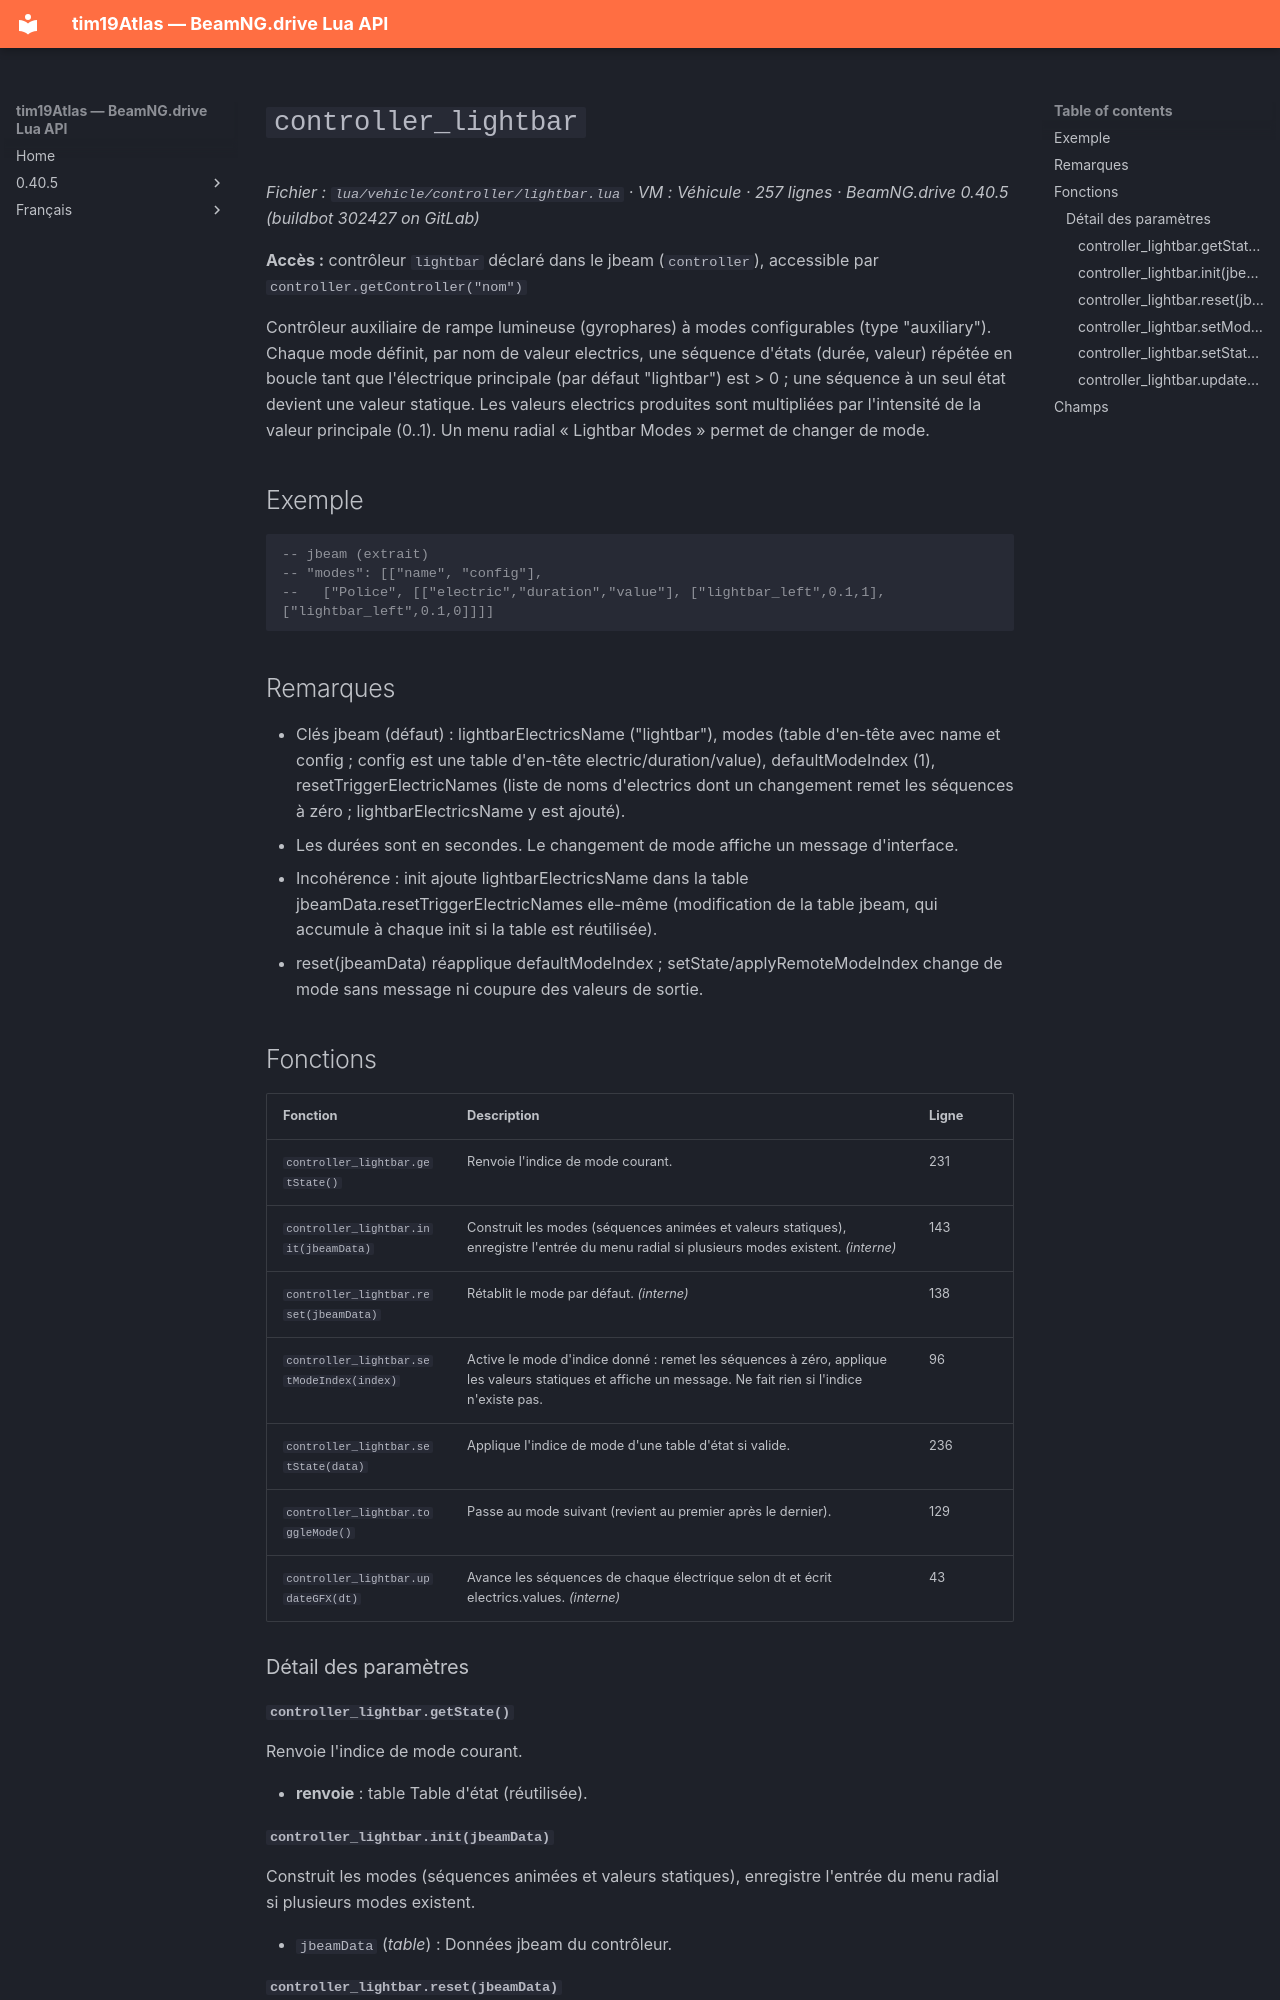

repository: Tim0219800/beamng-lua-atlas · page: fr/0.40.5/vehicle/controller/lightbar.html · generator: mkdocs

# `controller_lightbar`

*Fichier : `lua/vehicle/controller/lightbar.lua` · VM : Véhicule · 257 lignes · BeamNG.drive 0.40.5 (buildbot 302427 on GitLab)*

**Accès :** contrôleur `lightbar` déclaré dans le jbeam (`controller`), accessible par `controller.getController("nom")`

Contrôleur auxiliaire de rampe lumineuse (gyrophares) à modes configurables (type "auxiliary"). Chaque mode définit, par nom de valeur electrics, une séquence d'états (durée, valeur) répétée en boucle tant que l'électrique principale (par défaut "lightbar") est > 0 ; une séquence à un seul état devient une valeur statique. Les valeurs electrics produites sont multipliées par l'intensité de la valeur principale (0..1). Un menu radial « Lightbar Modes » permet de changer de mode.

## Exemple

```lua
-- jbeam (extrait)
-- "modes": [["name", "config"],
--   ["Police", [["electric","duration","value"], ["lightbar_left",0.1,1], ["lightbar_left",0.1,0]]]]
```

## Remarques

- Clés jbeam (défaut) : lightbarElectricsName ("lightbar"), modes (table d'en-tête avec name et config ; config est une table d'en-tête electric/duration/value), defaultModeIndex (1), resetTriggerElectricNames (liste de noms d'electrics dont un changement remet les séquences à zéro ; lightbarElectricsName y est ajouté).
- Les durées sont en secondes. Le changement de mode affiche un message d'interface.
- Incohérence : init ajoute lightbarElectricsName dans la table jbeamData.resetTriggerElectricNames elle-même (modification de la table jbeam, qui accumule à chaque init si la table est réutilisée).
- reset(jbeamData) réapplique defaultModeIndex ; setState/applyRemoteModeIndex change de mode sans message ni coupure des valeurs de sortie.

## Fonctions

| Fonction | Description | Ligne |
|---|---|---|
| `controller_lightbar.getState()` | Renvoie l'indice de mode courant. | 231 |
| `controller_lightbar.init(jbeamData)` | Construit les modes (séquences animées et valeurs statiques), enregistre l'entrée du menu radial si plusieurs modes existent. *(interne)* | 143 |
| `controller_lightbar.reset(jbeamData)` | Rétablit le mode par défaut. *(interne)* | 138 |
| `controller_lightbar.setModeIndex(index)` | Active le mode d'indice donné : remet les séquences à zéro, applique les valeurs statiques et affiche un message. Ne fait rien si l'indice n'existe pas. | 96 |
| `controller_lightbar.setState(data)` | Applique l'indice de mode d'une table d'état si valide. | 236 |
| `controller_lightbar.toggleMode()` | Passe au mode suivant (revient au premier après le dernier). | 129 |
| `controller_lightbar.updateGFX(dt)` | Avance les séquences de chaque électrique selon dt et écrit electrics.values. *(interne)* | 43 |

### Détail des paramètres
